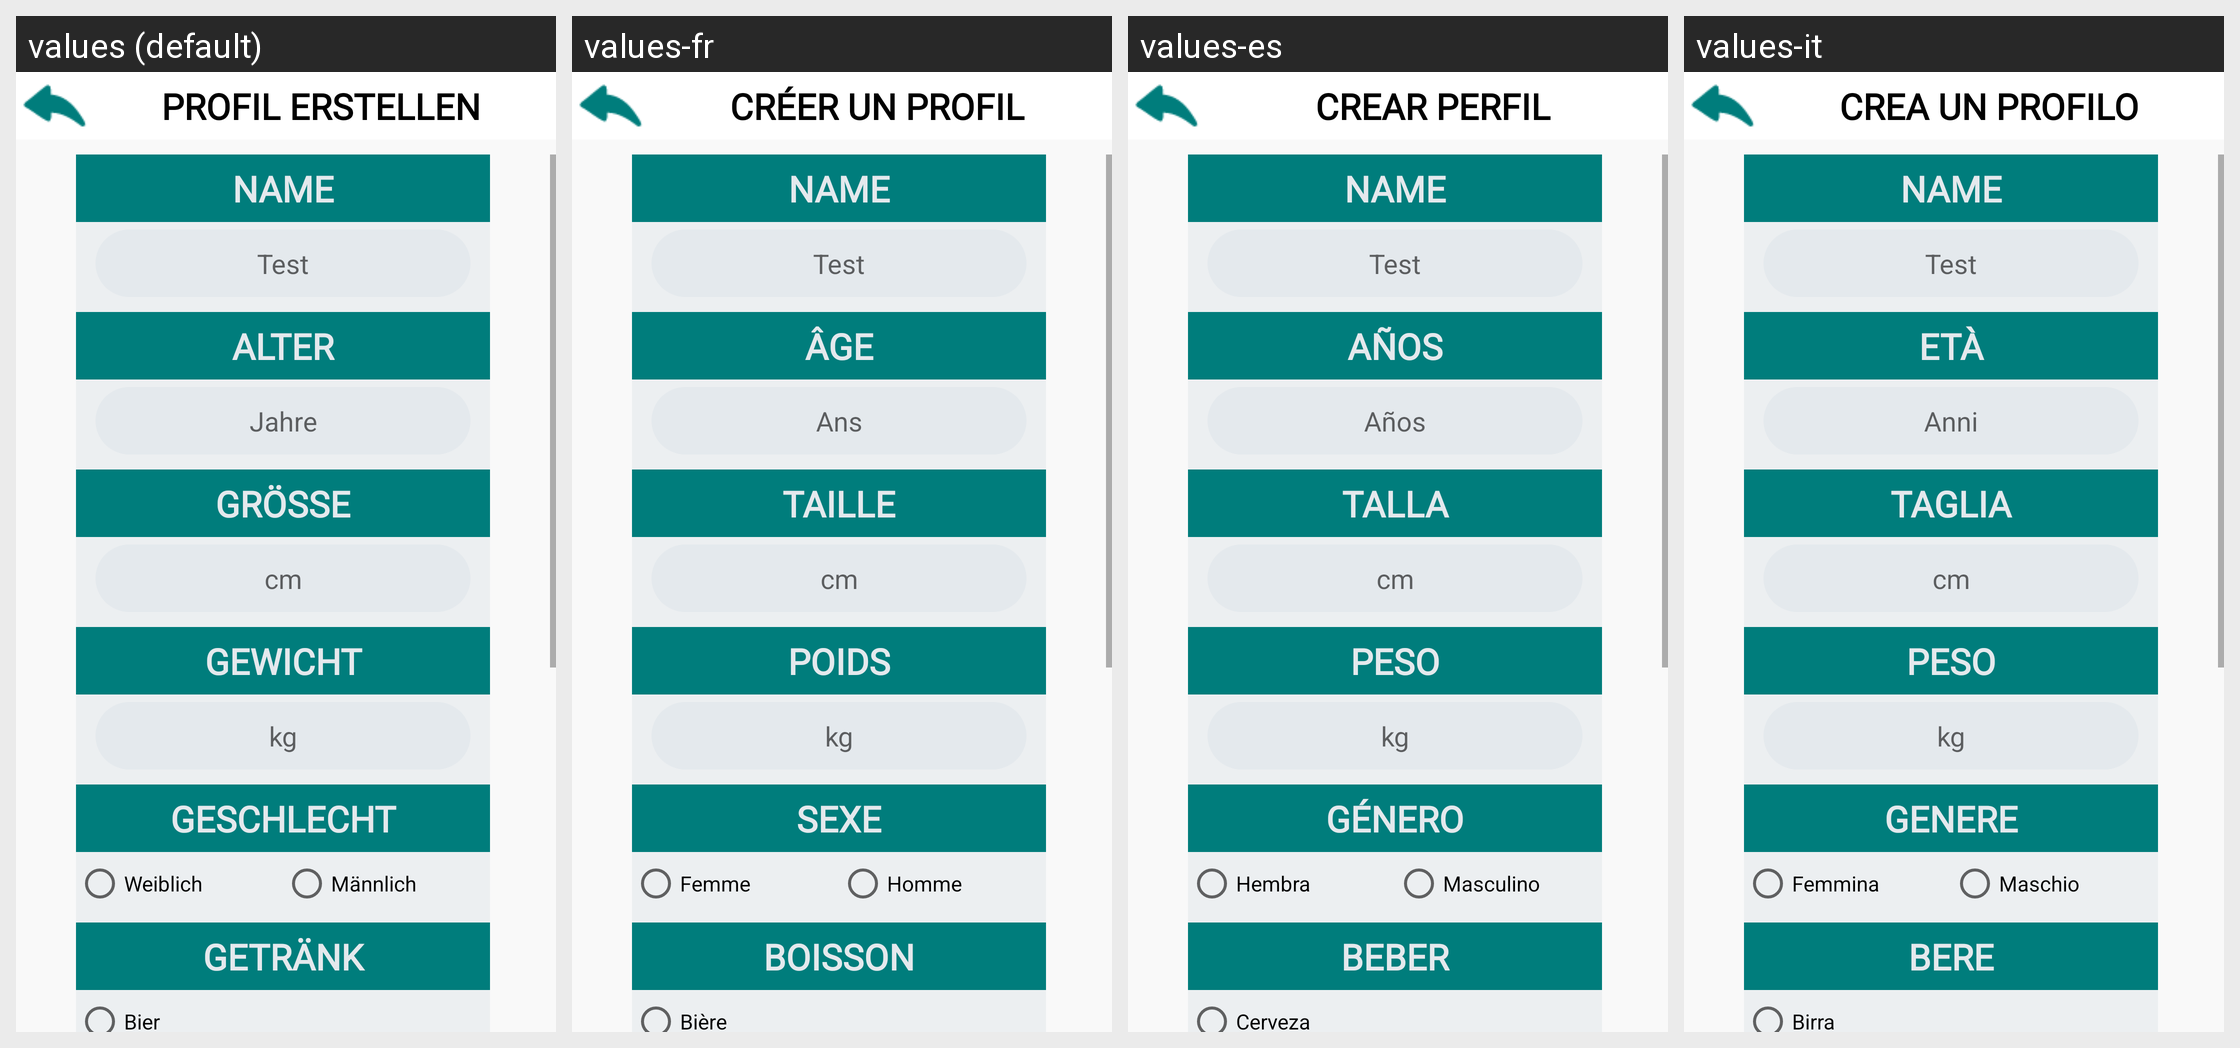

Translations of the strings shown on this Android screen, per locale in the grid:
Android screen res/layout/activity_profilesettings.xml rendered under 4 locales, left to right: values (default), values-fr, values-es, values-it. Device: Nexus 5 (rendered at 1080×1920; each locale shown at half size, 540×960, under a caption strip naming it); theme AppTheme.
Other locales in the repository, not shown: values-en.
Strings drawn on this screen, with the default value and each locale's value (text and hints the layout hard-codes, and strings that could not be matched under every locale, appear in the picture but are not listed):

create_profile_text
  values: Profil erstellen
  values-fr: Créer un profil
  values-es: Crear perfil
  values-it: Crea un profilo

name_text2
  values: name
  values-fr: name
  values-es: name
  values-it: name

name_hint
  values: Test
  values-fr: Test  [not translated; the default value is used]
  values-es: Test  [not translated; the default value is used]
  values-it: Test  [not translated; the default value is used]

age_text
  values: Alter
  values-fr: Âge
  values-es: Años
  values-it: Età

age_hint
  values: Jahre
  values-fr: Ans
  values-es: Años
  values-it: Anni

size_text
  values: Größe
  values-fr: Taille
  values-es: Talla
  values-it: Taglia

size_hint
  values: cm
  values-fr: cm  [not translated; the default value is used]
  values-es: cm  [not translated; the default value is used]
  values-it: cm  [not translated; the default value is used]

bodyweight_text
  values: Gewicht
  values-fr: Poids
  values-es: Peso
  values-it: Peso

bodyweight_hint
  values: kg
  values-fr: kg  [not translated; the default value is used]
  values-es: kg  [not translated; the default value is used]
  values-it: kg  [not translated; the default value is used]

gender_text
  values: Geschlecht
  values-fr: Sexe
  values-es: Género
  values-it: Genere

male_text
  values: Weiblich
  values-fr: Femme
  values-es: Hembra
  values-it: Femmina

female_text
  values: Männlich
  values-fr: Homme
  values-es: Masculino
  values-it: Maschio

drink_text
  values: Getränk
  values-fr: Boisson
  values-es: Beber
  values-it: Bere

drink_01
  values: Bier
  values-fr: Bière
  values-es: Cerveza
  values-it: Birra
